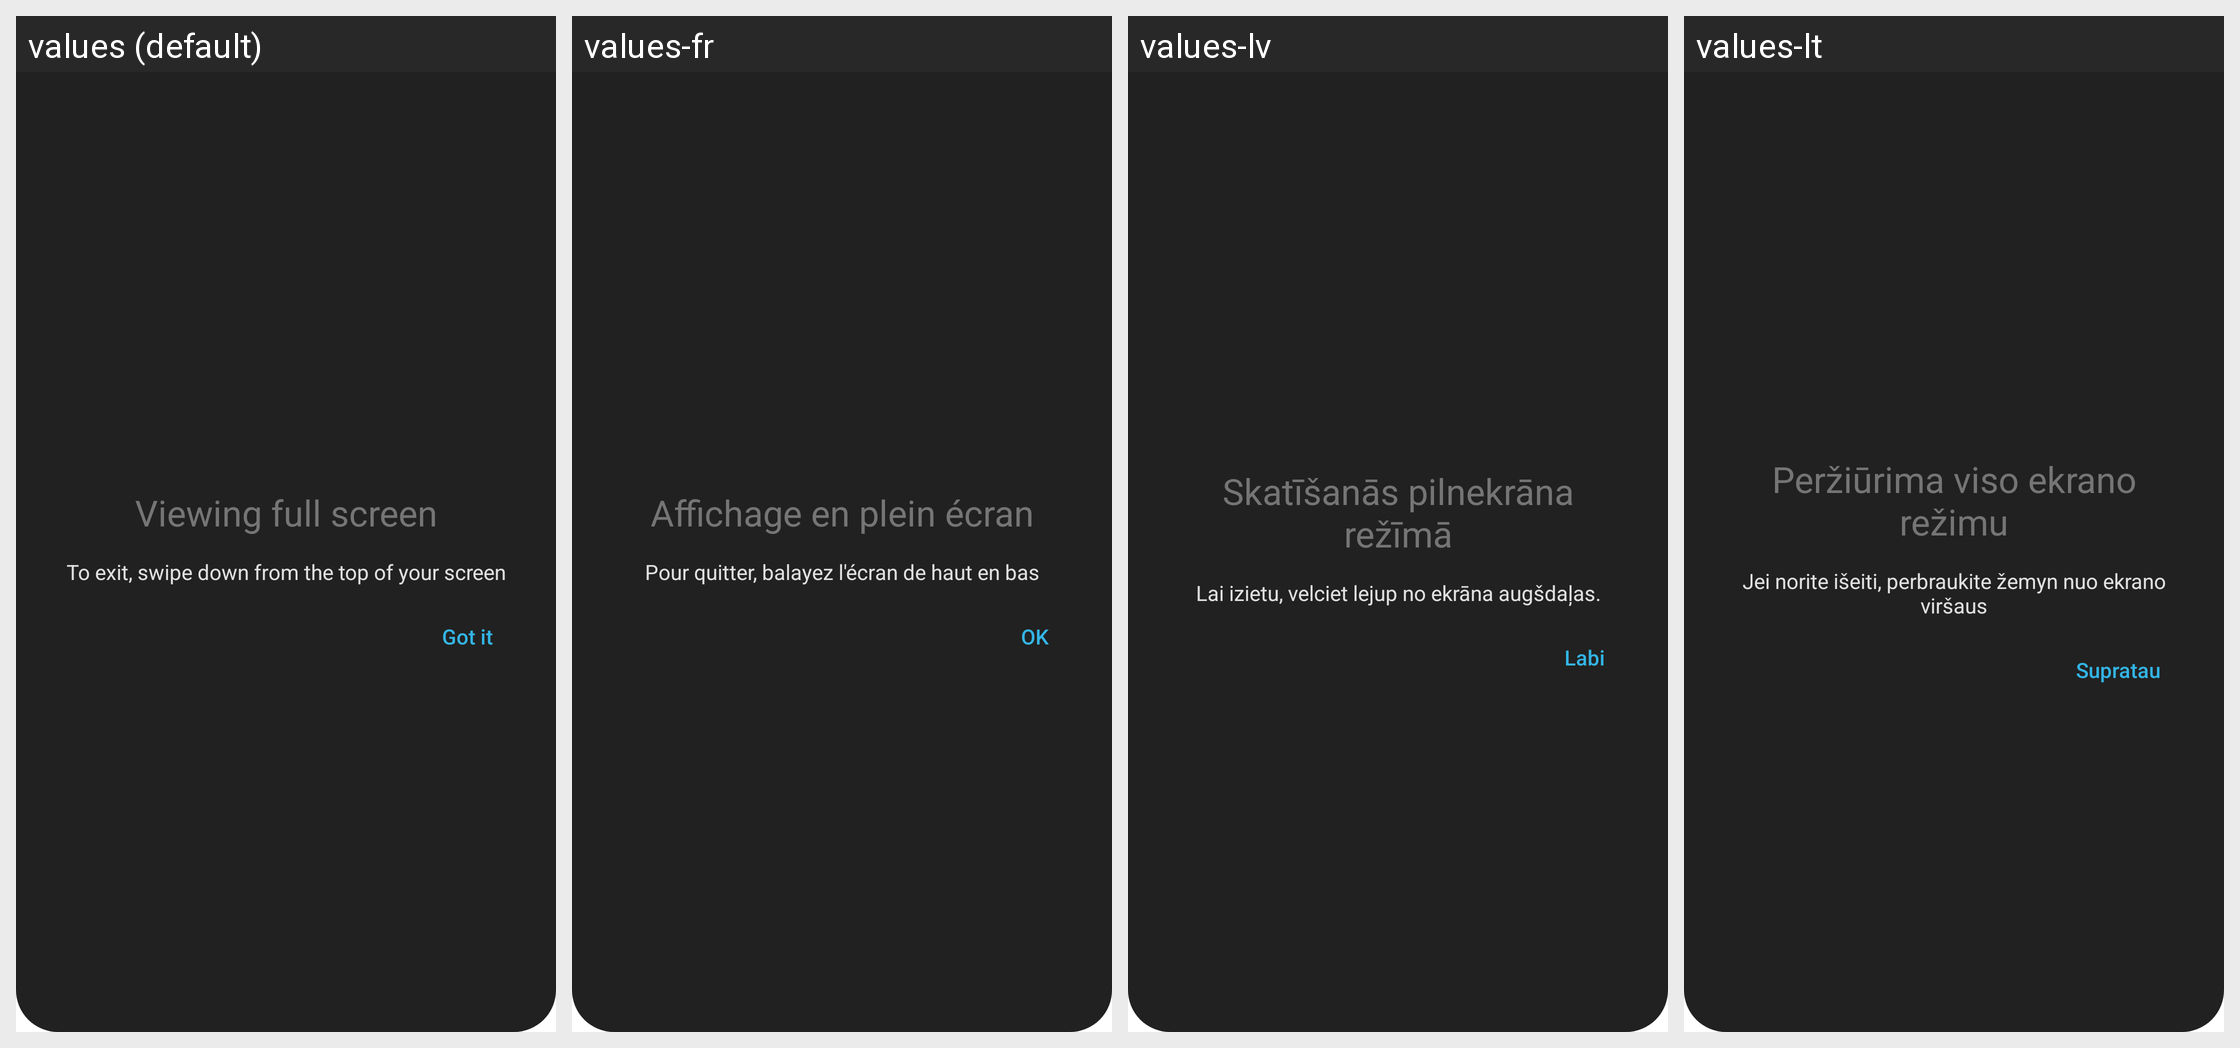

For this localized Android screen grid, give each drawn string resource with its value in every locale shown.
Android screen res/layout/immersive_mode_cling.xml rendered under 4 locales, left to right: values (default), values-fr, values-lv, values-lt. Device: Nexus 5 (rendered at 1080×1920; each locale shown at half size, 540×960, under a caption strip naming it); theme Theme.SystemUI.
Other locales in the repository, not shown: values-af, values-am, values-ar, values-az, values-bs, values-ca, values-cs, values-da, values-de, values-en-rCA, values-en-rGB, values-en-rIN, values-es, values-es-rUS, values-et, values-eu, values-fa, values-fi, values-fr-rCA, values-gl, values-hr, values-hu, values-in, values-is, values-it, values-iw, values-ja, values-ko, values-ms, values-nb, values-nl, values-pl, values-pt, values-pt-rBR, values-pt-rPT, values-ro, values-sk, values-sl, values-sq, values-sr, values-sv, values-sw, values-tl, values-tr, values-ur, values-uz, values-vi, values-zh-rCN, values-zh-rHK, values-zh-rTW, values-zu.
Strings drawn on this screen, with the default value and each locale's value (text and hints the layout hard-codes, and strings that could not be matched under every locale, appear in the picture but are not listed):

immersive_cling_title
  values: Viewing full screen
  values-fr: Affichage en plein écran
  values-lv: Skatīšanās pilnekrāna režīmā
  values-lt: Peržiūrima viso ekrano režimu

immersive_cling_description
  values: To exit, swipe down from the top of your screen
  values-fr: Pour quitter, balayez l'écran de haut en bas
  values-lv: Lai izietu, velciet lejup no ekrāna augšdaļas.
  values-lt: Jei norite išeiti, perbraukite žemyn nuo ekrano viršaus

immersive_cling_positive
  values: Got it
  values-fr: OK
  values-lv: Labi
  values-lt: Supratau
